Image classification data set "claim_cards" (Omar-Azam/AssureX on GitHub). Class labels (3): invalid claim, manual review, valid claim.

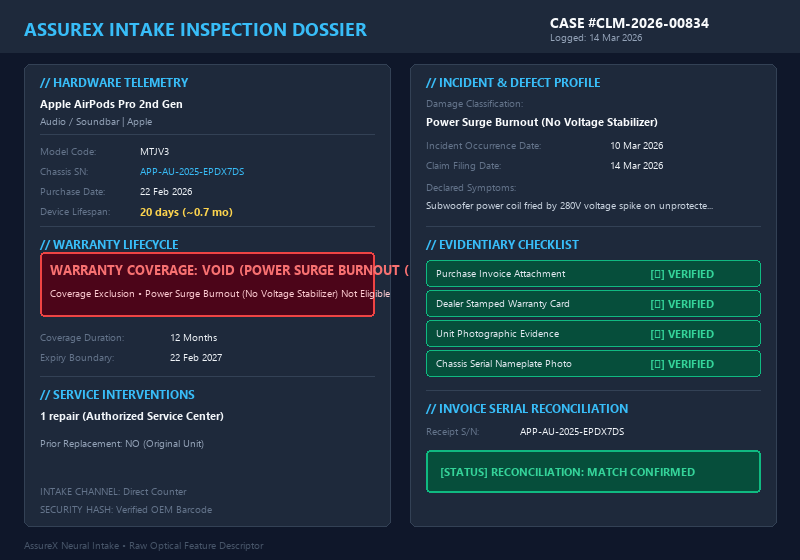
Label: invalid claim

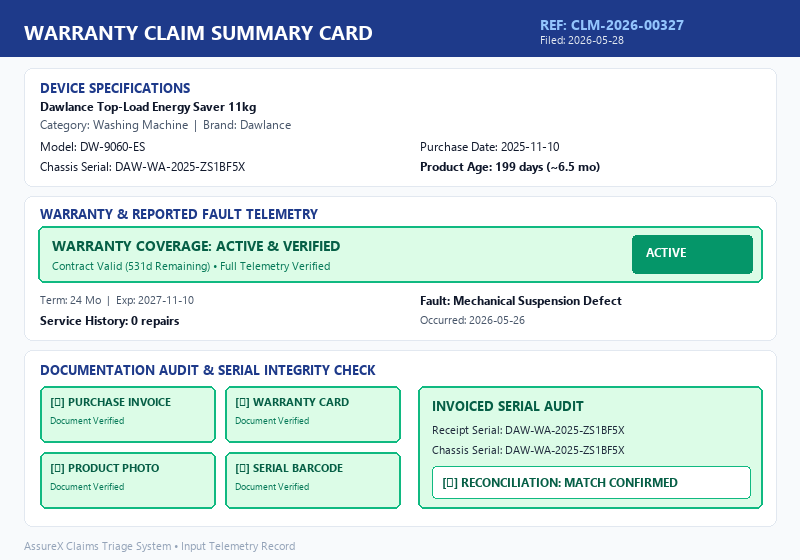
Label: valid claim

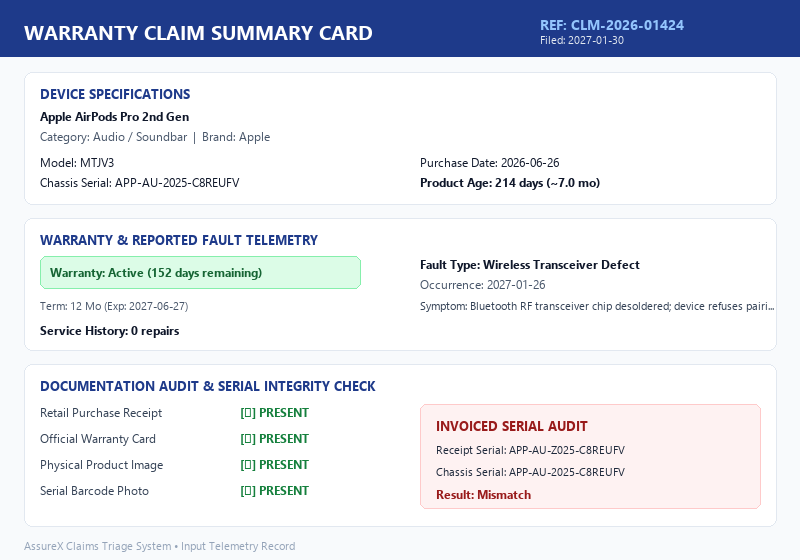
Label: manual review

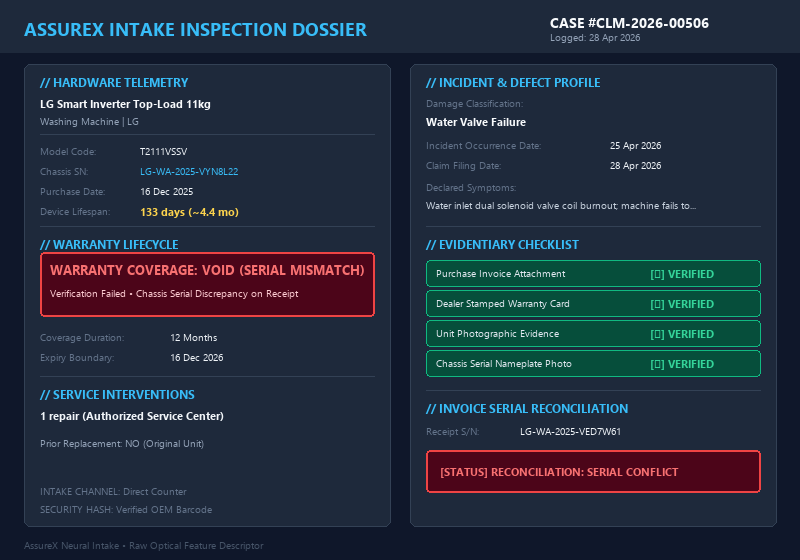
Label: invalid claim

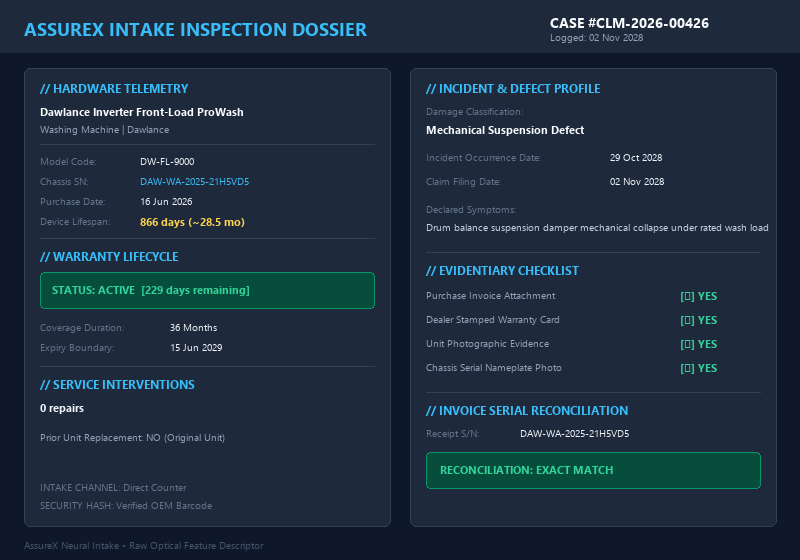
Label: valid claim

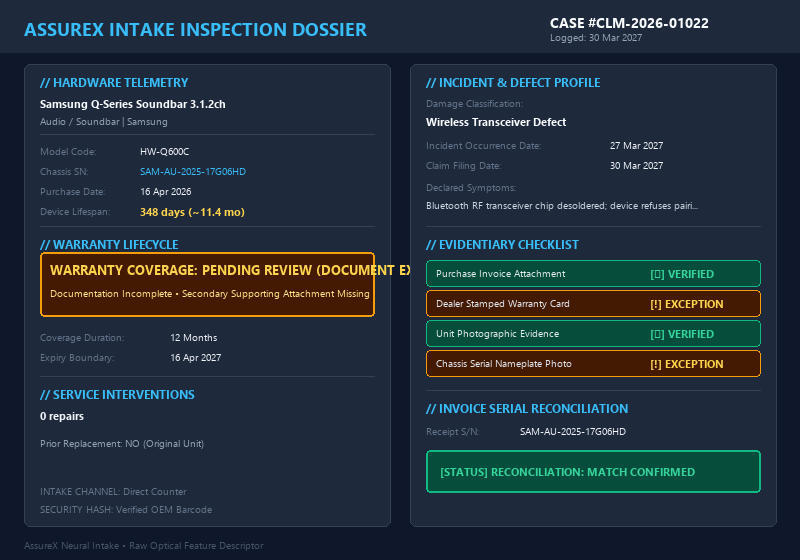
Label: manual review
